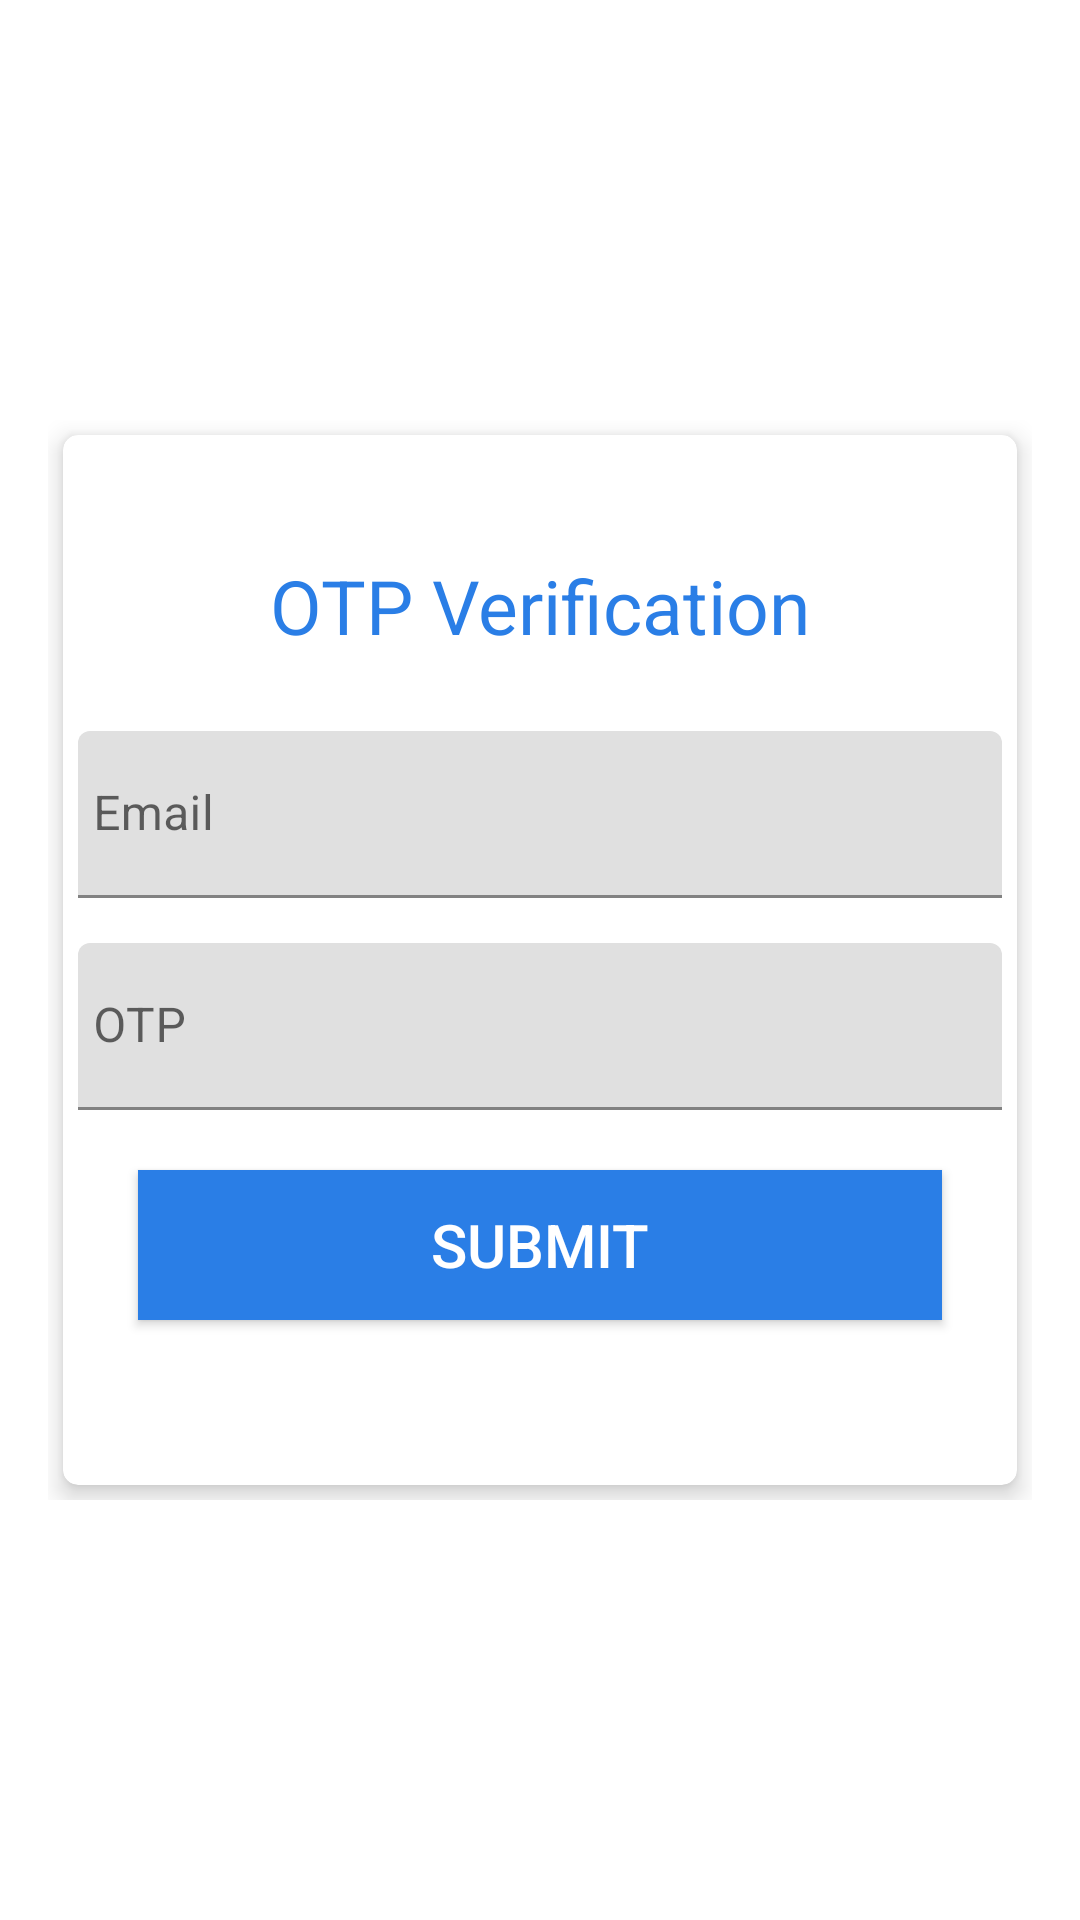

Layout XML and referenced resources for this Android screen:
<!-- AndroidManifest.xml: application theme Theme.HotelBookingSystem -->
<!-- res/layout/activity_otp.xml -->
<?xml version="1.0" encoding="utf-8"?>
<RelativeLayout xmlns:android="http://schemas.android.com/apk/res/android"
    xmlns:app="http://schemas.android.com/apk/res-auto"
    xmlns:tools="http://schemas.android.com/tools"
    android:layout_width="match_parent"
    android:layout_height="match_parent"
    android:gravity="center"
    android:padding="16dp"
    tools:context=".ActivityOTP">

    <RelativeLayout
        android:layout_width="match_parent"
        android:layout_height="wrap_content"
        android:layout_gravity="center" >

        <androidx.cardview.widget.CardView
            xmlns:Card_View="http://schemas.android.com/apk/res-auto"
            android:layout_width="match_parent"
            android:layout_height="350dp"
            android:layout_margin="5dp"
            android:padding="10dp"
            Card_View:cardCornerRadius="5dp"
            Card_View:cardElevation="5dp">



        <LinearLayout
            android:layout_width="match_parent"
            android:layout_height="wrap_content"
            android:layout_gravity="center"
            android:layout_margin="5dp"
            android:orientation="vertical">

            <com.google.android.material.textfield.TextInputLayout
                android:layout_width="match_parent"
                android:layout_height="wrap_content"
                android:layout_marginTop="5dp">

                <TextView
                    android:layout_width="match_parent"
                    android:layout_height="wrap_content"
                    android:text="OTP Verification"
                    android:gravity="center"
                    android:textSize="25dp"
                    android:textColor="@color/colorPrimary"
                    android:layout_marginBottom="10dp"
                    />
            </com.google.android.material.textfield.TextInputLayout>

        <com.google.android.material.textfield.TextInputLayout
            android:id="@+id/emailError"
            android:layout_width="match_parent"
            android:layout_height="wrap_content"
            android:layout_marginTop="5dp">

            <EditText
                android:id="@+id/emailedit"
                android:layout_width="match_parent"
                android:layout_height="wrap_content"
                android:layout_marginTop="10dp"
                android:hint="@string/prompt_email"
                android:inputType="textEmailAddress"
                android:maxLines="1"
                android:autofillHints="emailAddress"
                android:paddingStart="5dp"
                android:paddingEnd="10dp"
                android:editable="false"
                android:singleLine="true"/>



        </com.google.android.material.textfield.TextInputLayout>

            <com.google.android.material.textfield.TextInputLayout
                android:id="@+id/Otperror"
                android:layout_width="match_parent"
                android:layout_height="wrap_content"
                android:layout_marginTop="5dp">

                <EditText
                    android:id="@+id/otp"
                    android:layout_width="match_parent"
                    android:layout_height="wrap_content"
                    android:layout_marginTop="10dp"
                    android:hint="@string/prompt_otp"
                    android:inputType="number"
                    android:paddingStart="5dp"
                    android:maxLength="6"
                    android:paddingEnd="10dp"
                    android:singleLine="true"/>




            </com.google.android.material.textfield.TextInputLayout>

            <Button
                android:id="@+id/Submit"
                android:layout_width="match_parent"
                android:layout_height="50dp"
                android:layout_margin="20dp"
                android:background="#2a7ee6"
                android:text="@string/submit"
                android:textColor="@android:color/white"
                android:textSize="20sp"/>




        </LinearLayout>

        </androidx.cardview.widget.CardView>

    </RelativeLayout>
    <ProgressBar
        android:id="@+id/bar"
        style="@style/Widget.AppCompat.ProgressBar.Horizontal"
        android:layout_width="match_parent"
        android:layout_height="wrap_content"
        android:layout_marginTop="-140dp"
        android:indeterminate="true"
        android:max="100"
        android:padding="20dp"
        android:progress="50"
        android:visibility="invisible" />

</RelativeLayout>
<!-- resources referenced by this layout -->
<resources>
  <color name="colorPrimary">#2a7ee6</color>
  <string name="prompt_email">Email</string>
  <string name="prompt_otp">OTP</string>
  <string name="submit">Submit</string>
  <style name="Theme.HotelBookingSystem" parent="Theme.MaterialComponents.DayNight.DarkActionBar">
          
          <item name="colorPrimary">@color/purple_500</item>
          <item name="colorPrimaryVariant">@color/purple_700</item>
          <item name="colorOnPrimary">@color/white</item>
          
          <item name="colorSecondary">@color/teal_200</item>
          <item name="colorSecondaryVariant">@color/teal_700</item>
          <item name="colorOnSecondary">@color/black</item>
          
          <item name="android:statusBarColor" tools:targetApi="l">?attr/colorPrimaryVariant</item>
          
      </style>
  <color name="purple_500">#FF6200EE</color>
  <color name="purple_700">#FF3700B3</color>
  <color name="white">#FFFFFFFF</color>
  <color name="teal_200">#FF03DAC5</color>
  <color name="teal_700">#FF018786</color>
  <color name="black">#FF000000</color>
</resources>
